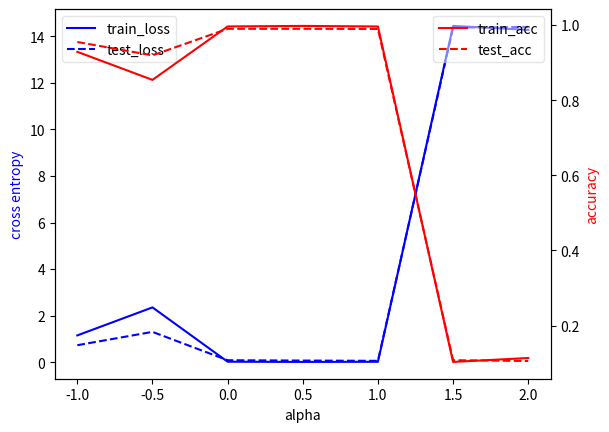

Python code for this plot:
import matplotlib.pyplot as plt
import numpy as np 

alpha_records = list(np.arange(-1.0, 2.5, 0.5))

train_loss_record = [1.150884738485019, 2.3540019112229347, 0.02004321910295937, 0.011061786843686017, 0.017476922628642106, 14.449872374216715, 14.281303994496664]
test_loss_record = [0.7293439184824638, 1.30187077554067, 0.08377377572709793, 0.06936186309908889, 0.05840066910071448, 14.375997774759929, 14.40957709757487]
train_acc_record = [0.9285625, 0.8539375, 0.9961458333333333, 0.9975208333333333, 0.9960416666666667, 0.1035, 0.11395833333333333]
test_acc_record = [0.95475, 0.9191666666666667, 0.9898333333333333, 0.9898333333333333, 0.9895, 0.10808333333333334, 0.106]
    
ax1 = plt.plot()
plt.plot(alpha_records, train_loss_record, linestyle= '-', color= 'blue', label= 'train_loss')
plt.plot(alpha_records, test_loss_record, linestyle= '--', color= 'blue', label= 'test_loss')
plt.xlabel('alpha')
plt.ylabel('cross entropy',color='blue')
legend = plt.legend(loc= 'upper left')
legend.get_frame().set_alpha(0.5)

ax2 = plt.gca().twinx()
plt.plot(alpha_records, train_acc_record, linestyle= '-', color= 'red', label= 'train_acc')
plt.plot(alpha_records, test_acc_record, linestyle= '--', color= 'red', label= 'test_acc')
plt.ylabel('accuracy', color='red')
legend = plt.legend(loc= 'upper right')
legend.get_frame().set_alpha(0.5)

plt.savefig('fig1_3_3_1.png')